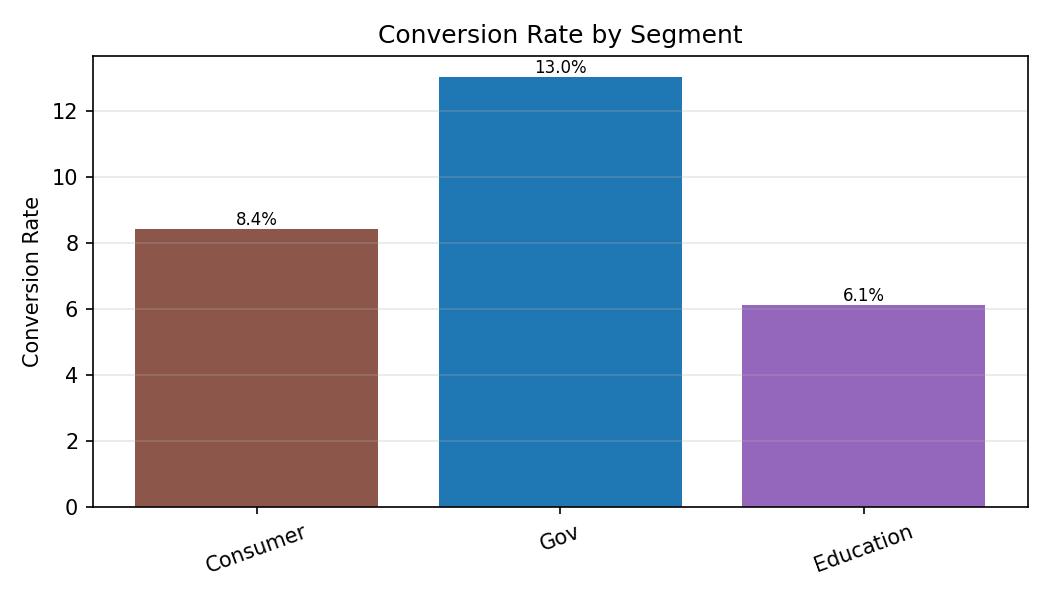

The file beside this chart, header and first rows:
Category, Conversion Rate
Consumer, 8.4
Gov, 13.0
Education, 6.1
